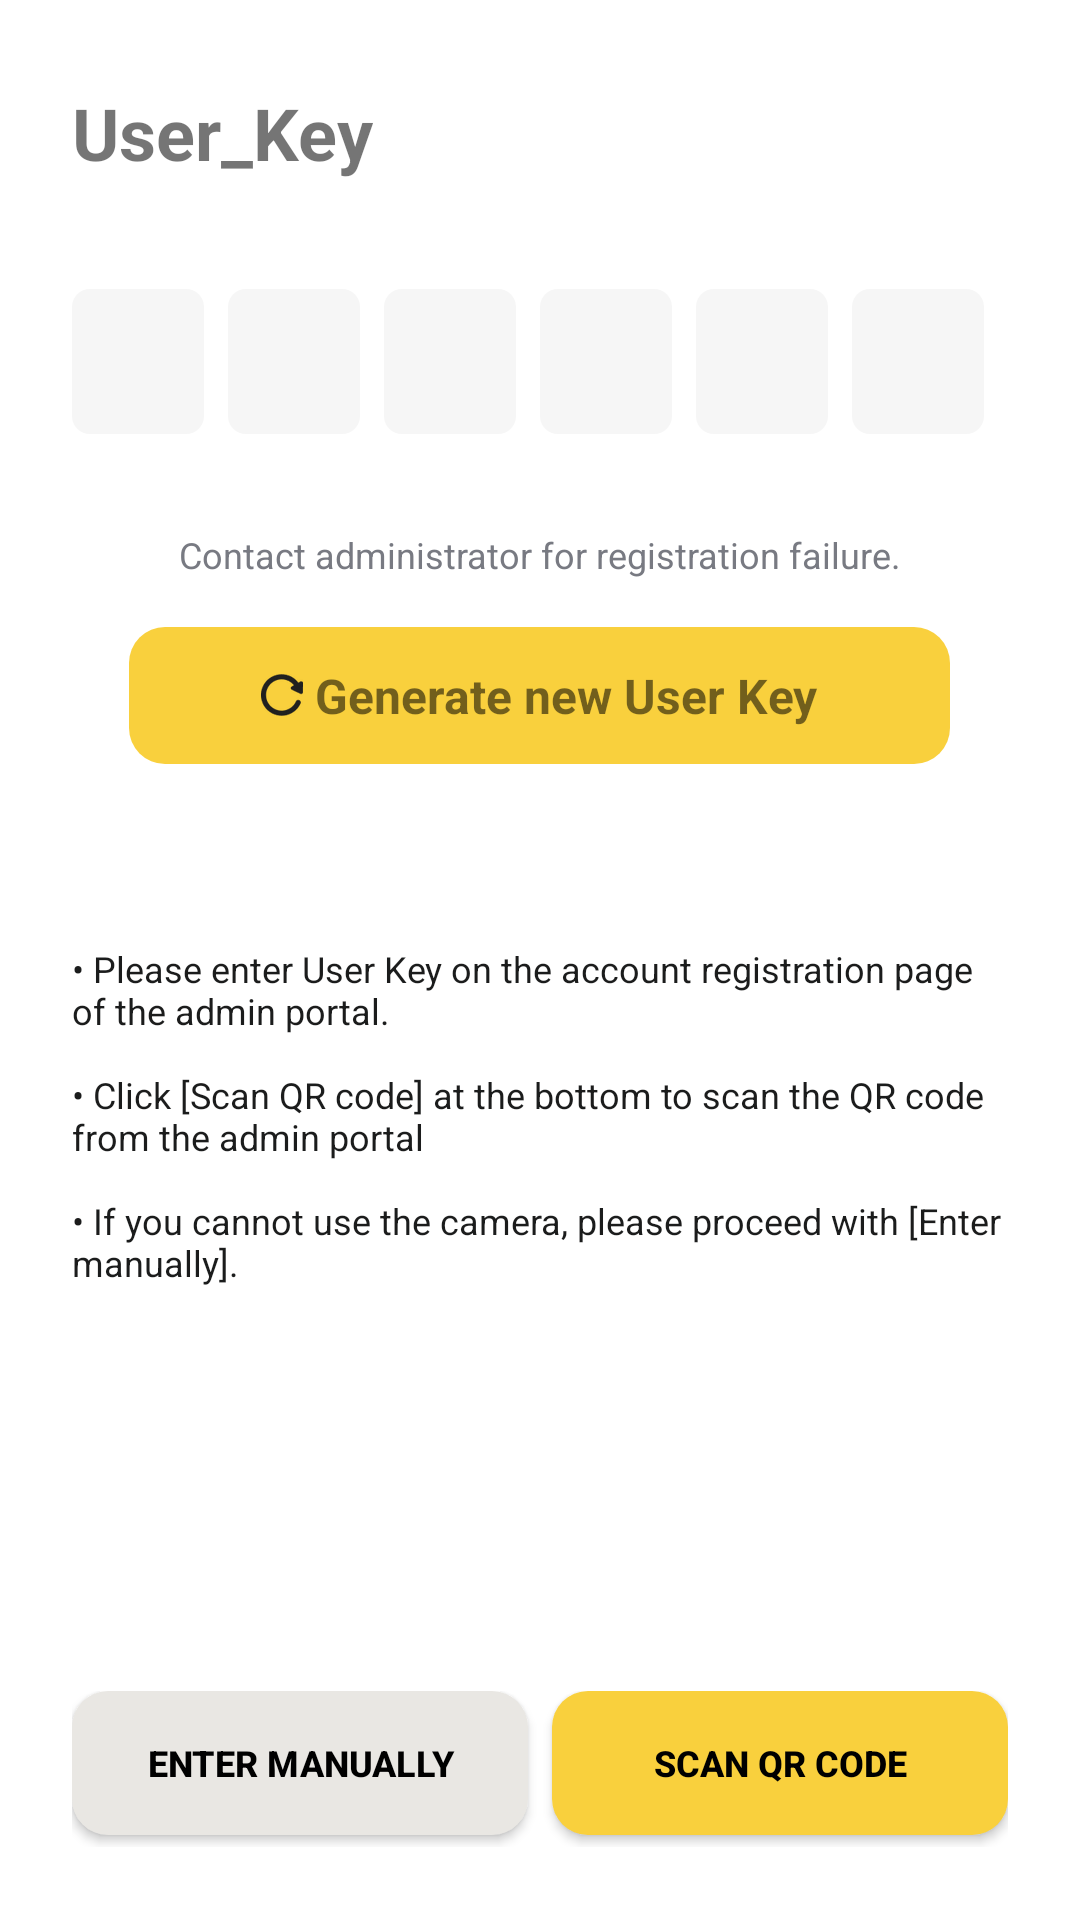

Android layout source for this screen:
<!-- AndroidManifest.xml: application theme AppTheme.NoActionBar -->
<!-- res/layout/fragment_account.xml -->
<?xml version="1.0" encoding="utf-8"?>
<LinearLayout xmlns:android="http://schemas.android.com/apk/res/android"
    xmlns:app="http://schemas.android.com/apk/res-auto"
    android:layout_width="match_parent"
    android:layout_height="match_parent"
    xmlns:tools="http://schemas.android.com/tools"
    android:background="@color/white"
    android:paddingHorizontal="24dp"
    android:weightSum="1"
    android:orientation="vertical">

    <View
        android:layout_width="wrap_content"
        android:layout_height="0dp"
        android:layout_weight="0.15"/>

    <TextView
        android:layout_width="wrap_content"
        android:layout_height="wrap_content"
        android:textStyle="bold"
        android:textSize="24sp"
        android:text="@string/generate_account_title"/>

    <LinearLayout
        android:layout_width="match_parent"
        android:layout_height="wrap_content"
        android:layout_marginTop="36dp"
        android:orientation="horizontal">

        <TextView
            android:id="@+id/key_1"
            android:layout_width="0dp"
            android:layout_height="wrap_content"
            android:layout_marginEnd="8dp"
            android:paddingVertical="8dp"
            android:textAlignment="center"
            android:textStyle="bold"
            android:layout_weight="1"
            android:background="@drawable/background_user_key_edit"
            android:textSize="24sp"
            tools:text="8"/>

        <TextView
            android:id="@+id/key_2"
            android:layout_width="0dp"
            android:layout_height="wrap_content"
            android:layout_marginEnd="8dp"
            android:paddingVertical="8dp"
            android:textAlignment="center"
            android:textStyle="bold"
            android:layout_weight="1"
            android:background="@drawable/background_user_key_edit"
            android:textSize="24sp"
            tools:text="8"/>

        <TextView
            android:id="@+id/key_3"
            android:layout_width="0dp"
            android:layout_height="wrap_content"
            android:layout_marginEnd="8dp"
            android:paddingVertical="8dp"
            android:textAlignment="center"
            android:textStyle="bold"
            android:layout_weight="1"
            android:background="@drawable/background_user_key_edit"
            android:textSize="24sp"
            tools:text="8"/>

        <TextView
            android:id="@+id/key_4"
            android:layout_width="0dp"
            android:layout_height="wrap_content"
            android:layout_marginEnd="8dp"
            android:paddingVertical="8dp"
            android:textAlignment="center"
            android:textStyle="bold"
            android:layout_weight="1"
            android:background="@drawable/background_user_key_edit"
            android:textSize="24sp"
            tools:text="8"/>

        <TextView
            android:id="@+id/key_5"
            android:layout_width="0dp"
            android:layout_height="wrap_content"
            android:layout_marginEnd="8dp"
            android:paddingVertical="8dp"
            android:textAlignment="center"
            android:textStyle="bold"
            android:layout_weight="1"
            android:background="@drawable/background_user_key_edit"
            android:textSize="24sp"
            tools:text="8"/>

        <TextView
            android:id="@+id/key_6"
            android:layout_width="0dp"
            android:layout_height="wrap_content"
            android:layout_marginEnd="8dp"
            android:paddingVertical="8dp"
            android:textAlignment="center"
            android:textStyle="bold"
            android:layout_weight="1"
            android:background="@drawable/background_user_key_edit"
            android:textSize="24sp"
            tools:text="8"/>

    </LinearLayout>

   <TextView
       android:layout_width="wrap_content"
       android:layout_height="wrap_content"
       android:layout_gravity="center_horizontal"
       android:textColor="@color/blank_color"
       android:layout_marginTop="32dp"
       android:textSize="12sp"
       android:text="@string/user_key_message"/>

    <LinearLayout
        android:id="@+id/re_load_button"
        style="@style/positive_button_style"
        android:layout_gravity="center_horizontal"
        android:layout_marginTop="16dp"
        android:layout_width="wrap_content"
        android:layout_height="wrap_content"
        android:paddingVertical="12dp"
        android:paddingHorizontal="44dp"
        android:orientation="horizontal">

        <TextView
            android:layout_width="wrap_content"
            android:layout_height="wrap_content"
            android:text="@string/reload_button"
            android:textStyle="bold"
            android:textSize="16sp"
            android:drawablePadding="4dp"
            app:drawableStartCompat="@drawable/ic_reload" />

    </LinearLayout>

    <TextView
        android:layout_width="wrap_content"
        android:layout_height="wrap_content"
        android:layout_gravity="center_horizontal"
        android:textColor="@color/account_message_color"
        android:textSize="12sp"
        android:layout_marginTop="60dp"
        android:text="@string/user_key_guide"/>

    <View
        android:layout_width="wrap_content"
        android:layout_height="0dp"
        android:layout_weight="0.72"/>

    <LinearLayout
        android:layout_width="match_parent"
        android:layout_height="wrap_content"
        android:orientation="horizontal">

        <Button
            android:id="@+id/qrcode_button"
            android:layout_width="0dp"
            android:layout_height="wrap_content"
            android:layout_weight="1"
            android:layout_marginEnd="4dp"
            android:layout_marginBottom="4dp"
            android:text="@string/qrcode_edit_button"
            style="@style/negative_button_style"/>

        <Button
            android:id="@+id/qrscan_button"
            android:layout_width="0dp"
            android:layout_height="wrap_content"
            android:layout_weight="1"
            android:layout_marginBottom="4dp"
            android:layout_marginStart="4dp"
            android:text="@string/qrscan_button"
            style="@style/positive_button_style"/>

    </LinearLayout>

</LinearLayout>
<!-- resources referenced by this layout -->
<resources>
  <color name="account_message_color">#1B1C1C</color>
  <color name="blank_color">#787A82</color>
  <color name="white">#FFFFFFFF</color>
  <!-- drawable background_user_key_edit (drawable) -->
  <?xml version="1.0" encoding="utf-8"?>
  <shape xmlns:android="http://schemas.android.com/apk/res/android">
      <solid android:color="@color/user_key_edit_color"/>
      <corners android:radius="6dp"/>
  </shape>
  <!-- drawable ic_reload: png bitmap (drawable-hdpi, 988 bytes) -->
  <string name="generate_account_title">User_Key</string>
  <string name="qrcode_edit_button">Enter  manually</string>
  <string name="qrscan_button">Scan QR code</string>
  <string name="reload_button">Generate new User Key</string>
  <string name="user_key_guide">• Please enter User Key on the account registration page of the admin portal.\n\n• Click [Scan QR code] at the bottom to scan the QR code from the admin portal\n\n• If you cannot use the camera, please proceed with [Enter  manually].</string>
  <string name="user_key_message">Contact administrator for registration failure.</string>
  <style name="negative_button_style">
          <item name="backgroundTint">@null</item>
          <item name="android:background">@drawable/background_negative_button</item>
          <item name="android:textStyle">bold</item>
          <item name="android:textColor">@color/black</item>
          <item name="android:textSize">12sp</item>
      </style>
  <style name="positive_button_style">
          <item name="backgroundTint">@null</item>
          <item name="android:background">@drawable/background_positive_button</item>
          <item name="android:textStyle">bold</item>
          <item name="android:textColor">@color/black</item>
          <item name="android:textSize">12sp</item>
      </style>
  <style name="AppTheme.NoActionBar">
          <item name="windowActionBar">false</item>
          <item name="windowNoTitle">true</item>
      </style>
  <color name="user_key_edit_color">#F6F6F6</color>
  <!-- drawable background_negative_button (drawable) -->
  <?xml version="1.0" encoding="utf-8"?>
  <shape xmlns:android="http://schemas.android.com/apk/res/android">
      <solid android:color="@color/secondary_button_background_color"/>
      <corners android:radius="12dp"/>
  </shape>
  <color name="black">#FF000000</color>
  <!-- drawable background_positive_button (drawable) -->
  <?xml version="1.0" encoding="utf-8"?>
  <shape xmlns:android="http://schemas.android.com/apk/res/android">
      <solid android:color="@color/primary_button_background_color"/>
      <corners android:radius="12dp"/>
  </shape>
  <color name="secondary_button_background_color">#E9E7E3</color>
  <color name="primary_button_background_color">#F9D03D</color>
</resources>
